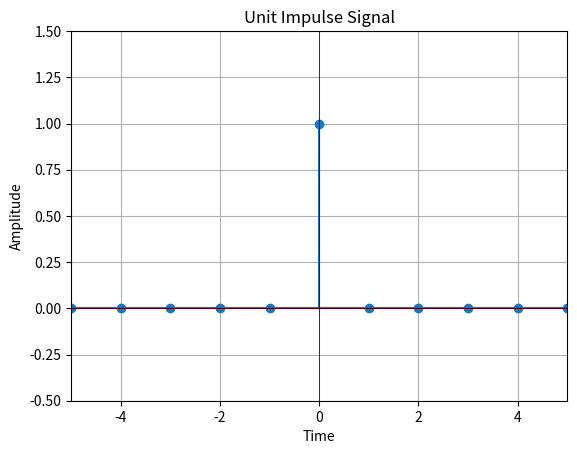

Python code for this plot:
#To plot unit impulse signal using Python.
import numpy as np
import matplotlib.pyplot as plt
# Define the time range
t = np.arange(-5, 6, 1)  # from -5 to 5 with step 1     
# Define the unit impulse signal
x = np.zeros_like(t)
x[t == 0] = 1  # Set the value at t=0 to 1
# Plot the unit impulse signal
plt.stem(t, x)
plt.title('Unit Impulse Signal')
plt.xlabel('Time')
plt.ylabel('Amplitude')
plt.grid()
plt.xlim(-5, 5)
plt.ylim(-0.5, 1.5)
plt.axhline(0, color='black', lw=0.5)  # Add x-axis

plt.axvline(0, color='black', lw=0.5)  # Add y-axis
plt.show()
# Save the plot as an image file
plt.savefig('unit_impulse_signal.png', dpi=300, bbox_inches='tight')